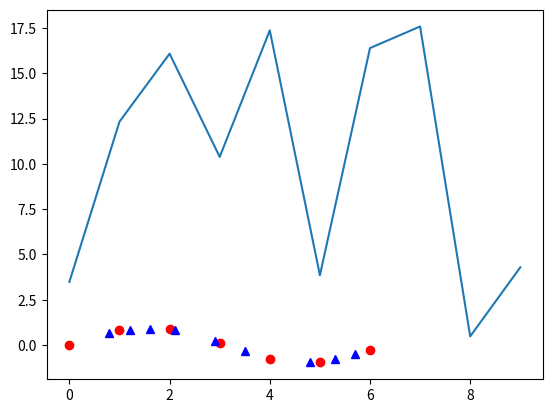

Generate this figure with matplotlib: (Note: this script raises an exception after producing the figure.)
import numpy as np


def random_dice_sum():
    die1 = np.random.randint(1, 7)
    die2 = np.random.randint(1, 7)
    return die1 + die2  # sum of 2 dice


def print_info(guess, dice_sum):
    if guess == dice_sum:
        print("Correct")
    elif guess > dice_sum:
        print("Too high")
    elif guess < dice_sum:
        print("Too low")


def play_game(max_guess):
    cnt = 0
    guess = 0
    dice_sum = random_dice_sum()
    while (guess != dice_sum) and (cnt < max_guess):
        # guess = int(input("Guess the sum of 2 dice: "))
        guess = np.random.randint(2, 13)
        print('Current guess is ',guess)
        print_info(guess, dice_sum)
        cnt = cnt + 1
    print("The answer was {}".format(dice_sum))


play_game(max_guess=3)

import numpy as np


def random_dart_position(radius):
    x = np.random.uniform(-radius, radius)
    y = np.random.uniform(-radius, radius)
    return x, y  # random x and y dart coordinates


def in_the_circle(x, y, radius):
    # return True if the dart is in the circle else False
    dist = (x**2 + y**2) ** 0.5
    return (dist < radius)


def pi_approx(radius, tol):
    cnt_circle = 0
    cnt_square = 0
    error = 1
    while (error >= tol):
        x, y = random_dart_position(radius)
        cnt_square = cnt_square + 1
        if in_the_circle(x, y, radius):
            cnt_circle = cnt_circle + 1
        approx = 4.0 * cnt_circle / cnt_square
        error = abs(np.pi - approx)
    return approx, cnt_square


approx, ndarts = pi_approx(radius=2, tol=1e-6)
print("approx:", approx)
print("actual:", np.pi)
print("num darts:", ndarts)

from numpy import random


def simulate_water_tank(capacity, flow_rates):
    tank_level = 0
    tank_history = []
    valve_reading = []
    for inflow in flow_rates:
        if (tank_level + inflow) <= capacity:
            # tank will not overflow -> valve stays closed
            tank_level = tank_level + inflow
            tank_history.append(tank_level)
            valve_reading.append(0)

        else:
            # tank will overflow -> valve is opened
            tank_level = inflow
            tank_history.append(tank_level)
            valve_reading.append(1)

    return tank_history, valve_reading


inflows = np.random.randint(0, 51, 24)
tank, valve = simulate_water_tank(capacity=100, flow_rates=inflows)
print("Tank Level:\n", tank)
print("Valve Readings:\n", valve)
print("Number of discharges per day:", sum(valve))

def is_prime(num):
    cnt_div = 0
    for div in np.arange(2, num, 1):
        if num % div == 0:
            cnt_div = cnt_div + 1
    return (cnt_div == 0)


def primes_list(N):
    primes = []
    for num in np.arange(1, N+1, 1):  # iterate over all numbers from 1 to N
        if is_prime(num):
            # grow a list of only prime numbers
            primes.append(num)
    return primes


primes = primes_list(N=120)
print("The primes found are:\n", primes)

def next_num(num):
    if (num % 2) == 0:
        return num / 2
    else:
        return 3*num + 1


def collatze(num):
    # return a list of collatze sequence terms
    chain = [num]
    while num > 1:
        num = next_num(num)
        chain.append(num)
    return chain


def longest_collatze(N):
    longest = 0
    for start_num in np.arange(1, N+1, 1):  # iterate over all numbers from 1 to N
        chain = collatze(num=start_num)
        if len(chain) > longest:
            # keep track of the longest sequence
            longest = len(chain)
            sequence = chain
    return longest, sequence


nterms, sequence = longest_collatze(N=1000)
print("Max chain length:", nterms)
print("Starting number:", sequence[0])
print("Sequence:\n", sequence)

%matplotlib inline
import numpy as np

def plot_forces(forces):
    from matplotlib import pyplot as plt
    plt.plot(forces)
    plt.show()


def cycle_start_counters(forces):
    f0 = forces[0]
    f1 = forces[1]
    if f1 >= f0:
        # starts with loading
        return 1, 0
    else:
        # starts with unloading
        return 0, 1


def start_load_cycle(i, forces):
    # return True if changes from unloading to loading else False
    f0 = forces[i-1]
    f1 = forces[i]
    f2 = forces[i+1]
    # gradient change from - to + (flat inclusive)
    return (f0 >= f1 and f1 <= f2)


def start_unload_cycle(i, forces):
    # return True if changes from loading to unloading else False
    f0 = forces[i-1]
    f1 = forces[i]
    f2 = forces[i+1]
    # gradient change from + to - (flat exclusive)
    return (f0 < f1 and f1 > f2)


def count_cycles(forces):
    load, unload = cycle_start_counters(forces)
    for i in np.arange(1, len(forces)-1, 1):
        if start_load_cycle(i, forces):
            load = load + 1
        elif start_unload_cycle(i, forces):
            unload = unload + 1
    return load, unload


forces = np.random.uniform(0, 20, 10)
plot_forces(forces)
load_cycles, unload_cycles = count_cycles(forces)
print("Loading cycles:", load_cycles)
print("Unloading cycles:", unload_cycles)

import numpy as np


def interpolate_single_point(x, x0, x1, y0, y1):
    return y0 + (y1 - y0) * ((x - x0) / (x1 - x0))


def interpolate(xval, xdata, ydata):
    for i in np.arange(0, len(xdata)-1, 1):
        x0 = xdata[i]
        x1 = xdata[i+1]
        if x0 <= xval and xval <= x1:
            y0 = ydata[i]
            y1 = ydata[i+1]
            y = interpolate_single_point(xval, x0, x1, y0, y1)
    return y

%matplotlib inline
import numpy as np
from matplotlib import pyplot as plt


xdata = [0.0, 1.0, 2.0, 3.0, 4.0, 5.0, 6.0]
ydata = [0.0, 0.8415, 0.9093, 0.1411, -0.7568, -0.9589, -0.2794]

ylinear = []
xvalues = [0.8, 1.2, 1.6, 2.1, 2.9, 3.5, 4.8, 5.3, 5.7]
for xval in xvalues:
    y = interpolate(xval, xdata, ydata)
    ylinear.append(y)

plt.plot(xdata, ydata, 'ro')
plt.plot(xvalues, ylinear, 'b^')
plt.show()

def is_prime(num):
    midpoint = int(num**0.5) + 1
    for div in np.arange(2, midpoint+1, 1):
        if num % div == 0:
            return False
    return True


def is_square(num):
    return num == (int(num**0.5))**2


def primes_list(N):
    primes = []
    for num in np.arange(1, N+1, 1):
        if is_prime(num):
            primes.append(num)
    return primes


def conjecture_valid(num):
    primes = primes_list(num)
    for p in primes:
        test_num = (num - p) / 2
        if is_square(test_num):
            return True
    return False

num = 1
run = True

#while run:
#    if not is_prime(num):
#        run = conjecture_valid(num)
#    num = num + 2

#msg = "The number {} cannot be expressed as [prime + 2*(num**2)]."
#print(msg.format(num))

for number1 in range(1, 5, 1):
    for number2 in range(1, 3, 1):
        if number1 > number2:
            print('Display')

for number1 in range(1, 5, 1):
    for number2 in range(1, number1, 1):
        print("Display")

def iseven(num):
    even = True
    if num % 2 == 0:
        even = True
    return num

a = 12
b = "13"
print(is_even(a, b))

def sum_number(entries, num):
    my_sum = 0
    for val in entries:
        if val == num:
            my_sum = my_sum + num
    return my_sum

numbers = [1, 4, 3, 3, 6, 8, 3, 2, 1]
a = 3
print(sum_number(numbers, a))

